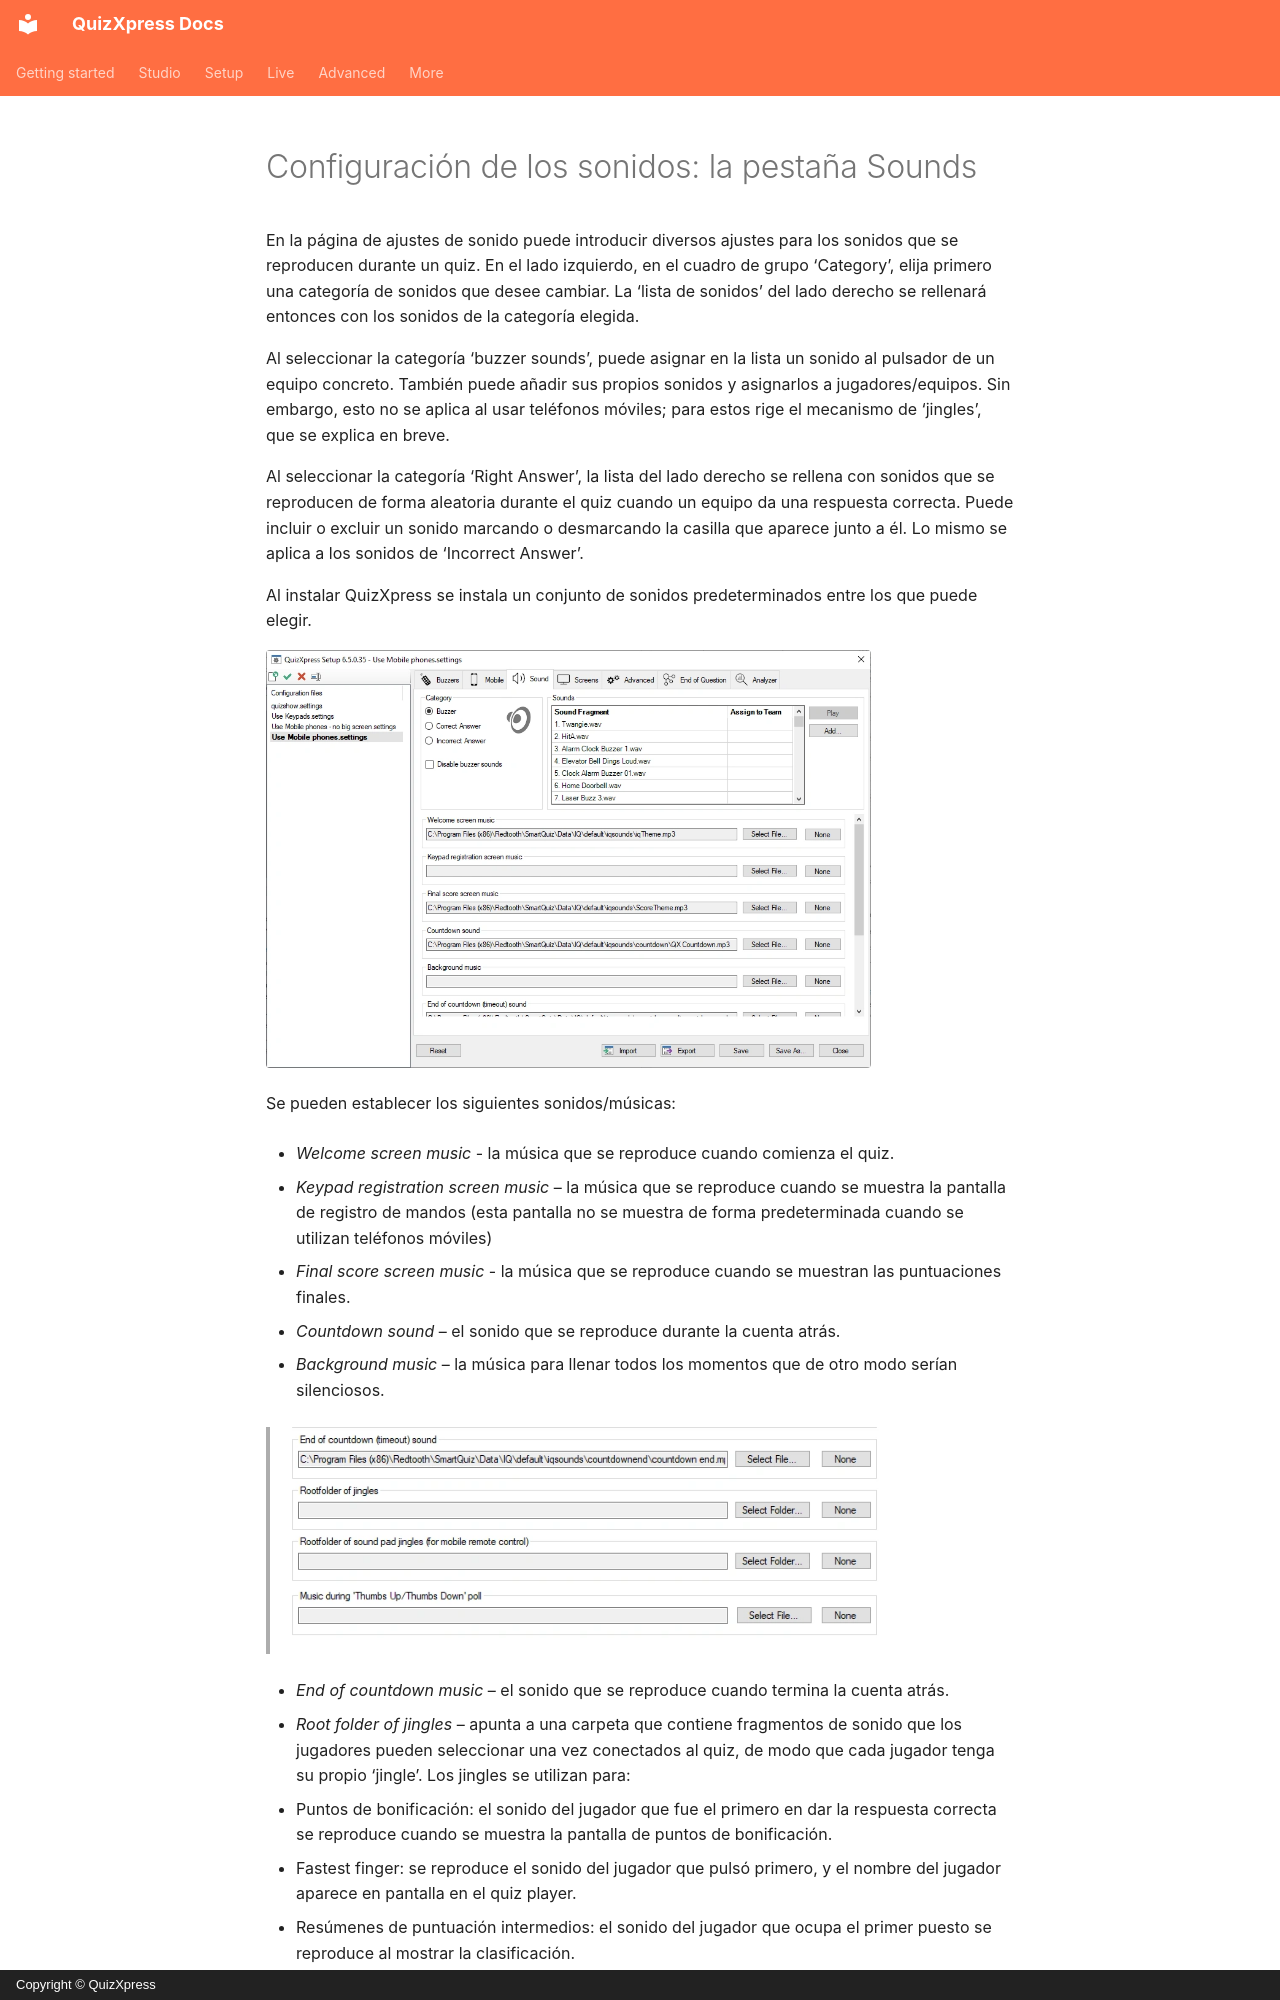

repository: gameshowcrew/quizxpress-docs · page: setup/configuring-sounds-the-sounds-tab-page.es/index.html · generator: mkdocs · copyright: Copyright © QuizXpress

# Configuración de los sonidos: la pestaña Sounds

En la página de ajustes de sonido puede introducir diversos ajustes para los sonidos que se reproducen durante un quiz. En el lado izquierdo, en el cuadro de grupo ‘Category’, elija primero una categoría de sonidos que desee cambiar. La ‘lista de sonidos’ del lado derecho se rellenará entonces con los sonidos de la categoría elegida.

Al seleccionar la categoría ‘buzzer sounds’, puede asignar en la lista un sonido al pulsador de un equipo concreto. También puede añadir sus propios sonidos y asignarlos a jugadores/equipos. Sin embargo, esto no se aplica al usar teléfonos móviles; para estos rige el mecanismo de ‘jingles’, que se explica en breve.

Al seleccionar la categoría ‘Right Answer’, la lista del lado derecho se rellena con sonidos que se reproducen de forma aleatoria durante el quiz cuando un equipo da una respuesta correcta. Puede incluir o excluir un sonido marcando o desmarcando la casilla que aparece junto a él. Lo mismo se aplica a los sonidos de ‘Incorrect Answer’.

Al instalar QuizXpress se instala un conjunto de sonidos predeterminados entre los que puede elegir.

![](../assets/images/image337.webp){ width="605" loading=lazy }

Se pueden establecer los siguientes sonidos/músicas:

- *Welcome screen music* - la música que se reproduce cuando comienza el quiz.

- *Keypad registration screen music* – la música que se reproduce cuando se muestra la pantalla de registro de mandos (esta pantalla no se muestra de forma predeterminada cuando se utilizan teléfonos móviles)

- *Final score screen music* - la música que se reproduce cuando se muestran las puntuaciones finales.

- *Countdown sound* – el sonido que se reproduce durante la cuenta atrás.

- *Background music* – la música para llenar todos los momentos que de otro modo serían silenciosos.

> ![](../assets/images/image338.webp){ width="605" loading=lazy }

- *End of countdown music* – el sonido que se reproduce cuando termina la cuenta atrás.

- *Root folder of jingles* – apunta a una carpeta que contiene fragmentos de sonido que los jugadores pueden seleccionar una vez conectados al quiz, de modo que cada jugador tenga su propio ‘jingle’. Los jingles se utilizan para:

  - Puntos de bonificación: el sonido del jugador que fue el primero en dar la respuesta correcta se reproduce cuando se muestra la pantalla de puntos de bonificación.

  - Fastest finger: se reproduce el sonido del jugador que pulsó primero, y el nombre del jugador aparece en pantalla en el quiz player.

  - Resúmenes de puntuación intermedios: el sonido del jugador que ocupa el primer puesto se reproduce al mostrar la clasificación.

- *Root folder of sound pad jingles (for mobile remote control) – apunta a una carpeta que contiene música o efectos de sonido que se mostrarán en la pestaña ‘Soundboard’ de la aplicación QuizXpress Director. Esto permite al presentador reproducir música o fragmentos de sonido en el momento que prefiera.*
